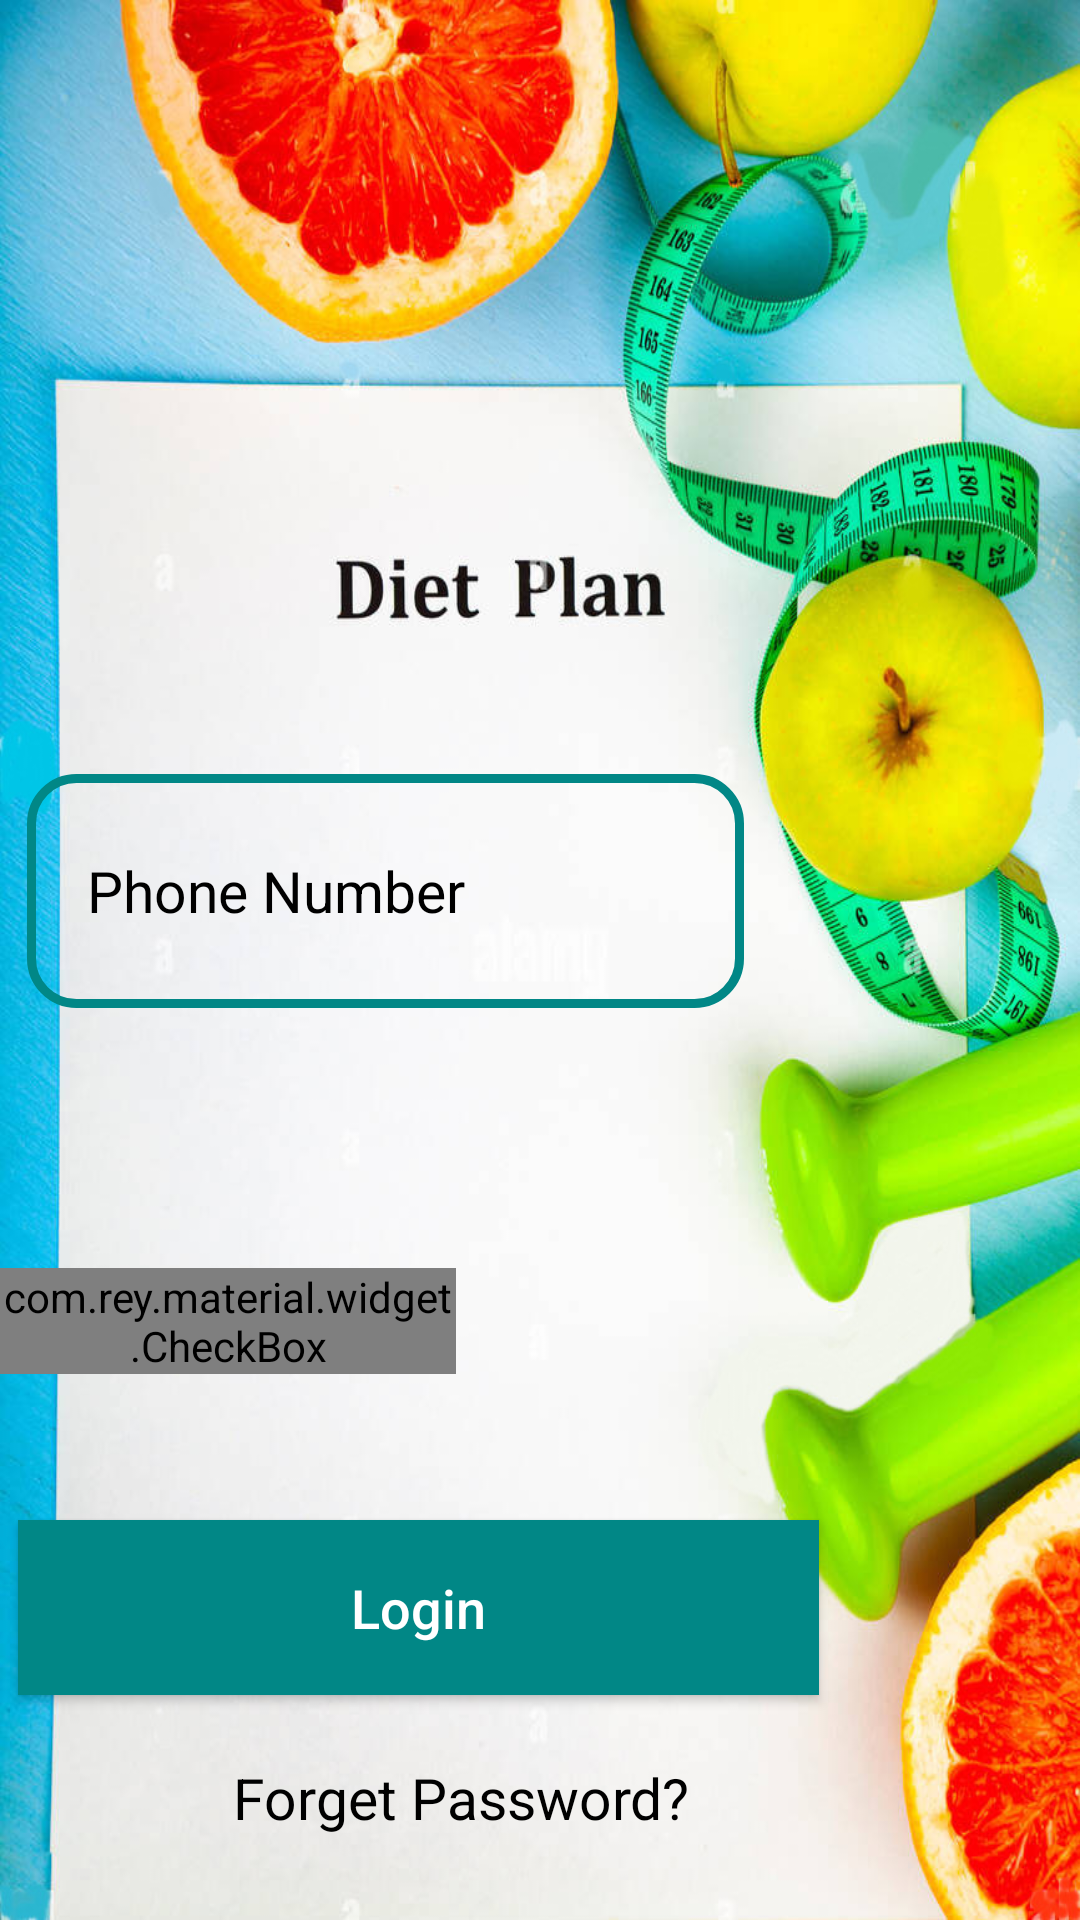

Produce the Android XML layout that renders to this screen, including the resource entries it uses.
<!-- AndroidManifest.xml: application theme Theme.CaloriesApp -->
<!-- res/layout/activity_login.xml -->
<?xml version="1.0" encoding="utf-8"?>
<RelativeLayout xmlns:android="http://schemas.android.com/apk/res/android"
    xmlns:app="http://schemas.android.com/apk/res-auto"
    xmlns:tools="http://schemas.android.com/tools"
    android:layout_width="match_parent"
    android:layout_height="match_parent"
    android:background="@drawable/background_start"
    tools:context=".Activities.LoginActivity">


    <EditText
        android:id="@+id/login_phone_number_input"
        android:layout_width="239dp"
        android:layout_height="78dp"
        android:layout_alignParentEnd="true"
        android:layout_alignParentBottom="true"
        android:layout_marginLeft="15dp"
        android:layout_marginEnd="112dp"
        android:layout_marginRight="15dp"
        android:layout_marginBottom="304dp"
        android:background="@drawable/input_design"
        android:hint="Phone Number"
        android:inputType="number"
        android:padding="20dp"
        android:textColor="@color/black"
        android:textColorHint="@color/black"
        android:textSize="19sp" />

    <EditText
        android:id="@+id/login_password_input"
        android:layout_width="237dp"
        android:layout_height="78dp"
        android:layout_alignParentTop="true"
        android:layout_alignParentEnd="true"
        android:layout_alignParentBottom="true"
        android:layout_marginLeft="15dp"
        android:layout_marginTop="435dp"
        android:layout_marginEnd="113dp"
        android:layout_marginRight="15dp"
        android:layout_marginBottom="218dp"
        android:background="@drawable/input_design"
        android:hint="Password"
        android:inputType="textPassword"
        android:padding="20dp"
        android:textColor="@color/black"
        android:textColorHint="@color/black"
        android:textSize="19sp" />

    <com.rey.material.widget.CheckBox
        android:id="@+id/remember_me_chkb"
        style="@style/Material.Drawable.CheckBox"
        android:layout_width="wrap_content"
        android:layout_height="wrap_content"
        android:layout_alignParentEnd="true"
        android:layout_alignParentBottom="true"
        android:layout_marginLeft="17dp"
        android:layout_marginEnd="208dp"
        android:layout_marginBottom="182dp"
        android:gravity="center_vertical"
        android:text="Remember me"
        android:textColor="@color/black"
        android:textSize="16sp"
        app:cbd_strokeColor="@color/black"
        tools:ignore="TouchTargetSizeCheck" />

    <TextView
        android:id="@+id/forget_password_link"
        android:layout_width="wrap_content"
        android:layout_height="wrap_content"
        android:layout_alignParentEnd="true"
        android:layout_alignParentBottom="true"
        android:layout_marginLeft="70dp"
        android:layout_marginEnd="130dp"
        android:layout_marginBottom="28dp"
        android:text="Forget Password?"
        android:textColor="@color/black"
        android:textSize="19sp" />


    <Button
        android:id="@+id/login_btn"
        android:layout_width="267dp"
        android:layout_height="wrap_content"
        android:layout_alignParentEnd="true"
        android:layout_alignParentBottom="true"
        android:layout_marginLeft="15dp"
        android:layout_marginTop="5dp"
        android:layout_marginEnd="87dp"
        android:layout_marginRight="15dp"
        android:layout_marginBottom="75dp"
        android:background="@drawable/buttons"
        android:padding="17dp"
        android:text="Login"
        android:textAllCaps="false"
        android:textColor="@android:color/white"
        android:textSize="18sp" />

    <TextView
        android:id="@+id/admin_panel_link"
        android:layout_width="wrap_content"
        android:layout_height="wrap_content"
        android:layout_alignParentTop="true"
        android:layout_alignParentEnd="true"
        android:layout_marginLeft="80dp"
        android:layout_marginTop="516dp"
        android:layout_marginEnd="113dp"
        android:text="Admin?"
        android:textColor="@color/black"
        android:textSize="20sp"
        android:textStyle="bold" />

    <TextView
        android:id="@+id/not_admin_panel_link"
        android:layout_width="wrap_content"
        android:layout_height="wrap_content"
        android:layout_alignParentStart="true"
        android:layout_alignParentBottom="true"
        android:layout_marginStart="228dp"
        android:layout_marginLeft="80dp"
        android:layout_marginBottom="188dp"
        android:text="Not an Admin?"
        android:textColor="@color/black"
        android:textSize="20sp"
        android:textStyle="bold"
        android:visibility="invisible" />

</RelativeLayout>
<!-- resources referenced by this layout -->
<resources>
  <color name="black">#FF000000</color>
  <!-- drawable background_start: jpg bitmap (drawable, 196292 bytes) -->
  <!-- drawable buttons (drawable) -->
  <?xml version="1.0" encoding="utf-8"?>
  <shape xmlns:android="http://schemas.android.com/apk/res/android">
   <solid
       android:color="@color/teal_700"
       >
       <corners
           android:radius="15dp"
           >
  
       </corners>
   </solid>
  </shape>
  <!-- drawable input_design (drawable) -->
  <?xml version="1.0" encoding="utf-8"?>
  <shape xmlns:android="http://schemas.android.com/apk/res/android">
  
      <stroke
          android:color="@color/teal_700"
          android:width="3dp"
          ></stroke>
  
      <corners
          android:radius="15dp"
          ></corners>
  </shape>
  <style name="Theme.CaloriesApp" parent="Theme.AppCompat.Light.NoActionBar">
          
          <item name="colorPrimary">@color/purple_500</item>
          <item name="colorPrimaryVariant">@color/purple_700</item>
          <item name="colorOnPrimary">@color/white</item>
          
          <item name="colorSecondary">@color/teal_200</item>
          <item name="colorSecondaryVariant">@color/teal_700</item>
          <item name="colorOnSecondary">@color/black</item>
          
          <item name="android:statusBarColor" tools:targetApi="l">?attr/colorSecondaryVariant</item>
          
      </style>
  <color name="teal_700">#FF018786</color>
  <color name="purple_500">#FF6200EE</color>
  <color name="purple_700">#FF3700B3</color>
  <color name="white">#FFFFFFFF</color>
  <color name="teal_200">#FF03DAC5</color>
</resources>
